Photos from the image-classification dataset "data" in the GitHub repository chamudithaNinety9/ResearchProject. Its 3 classes are: fox, leopard, wild boar.

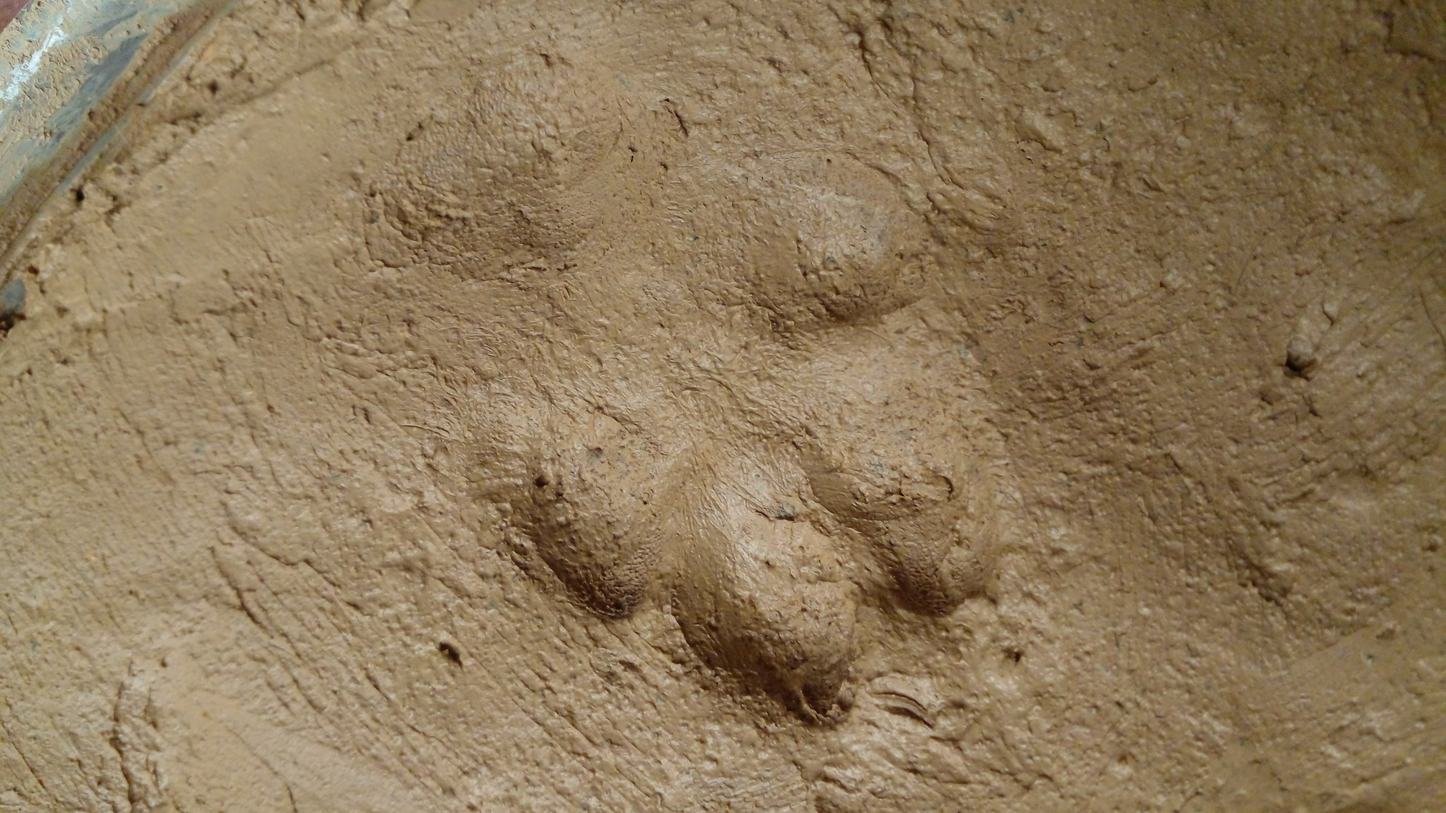
Label: fox

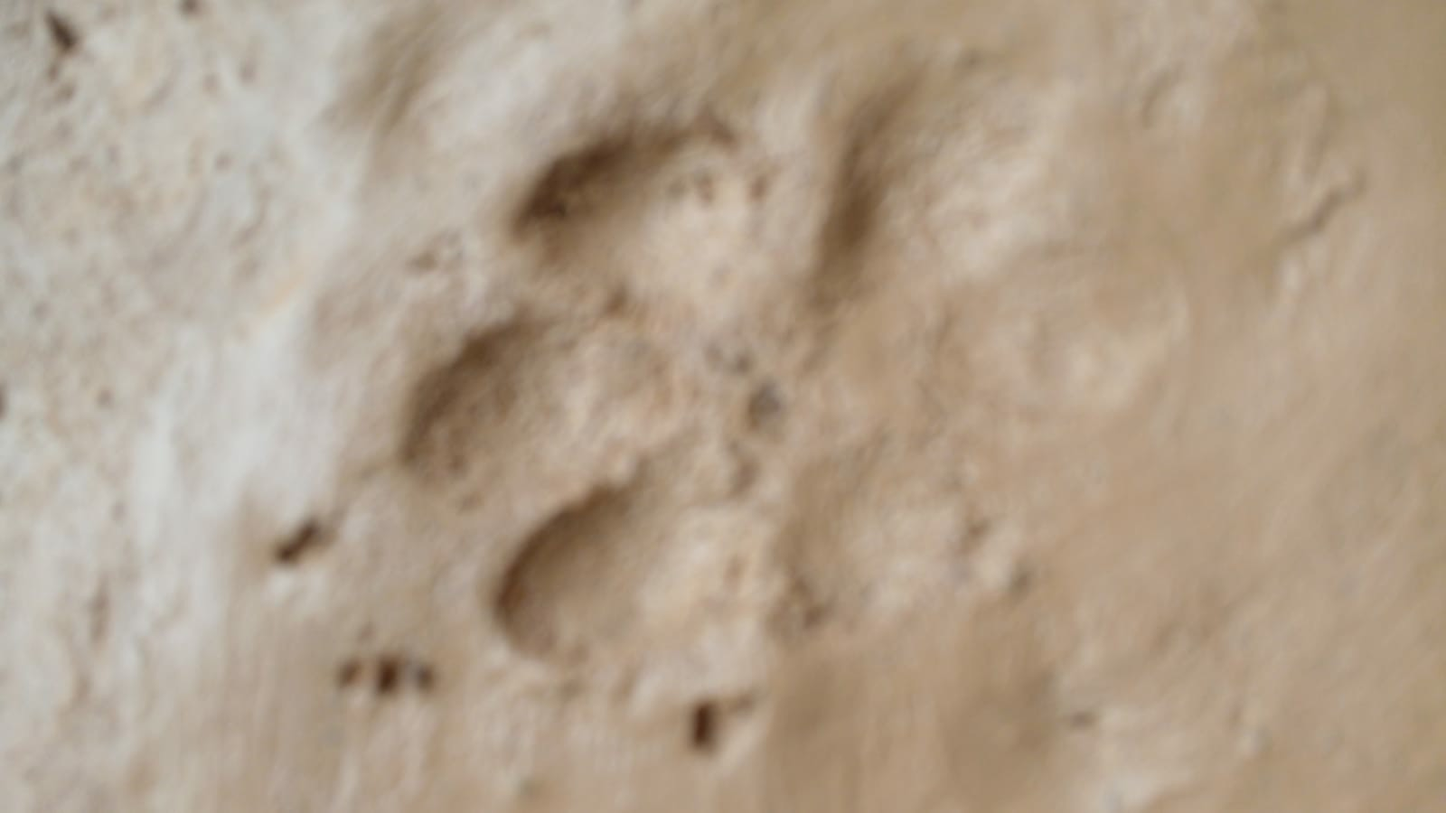
Label: fox

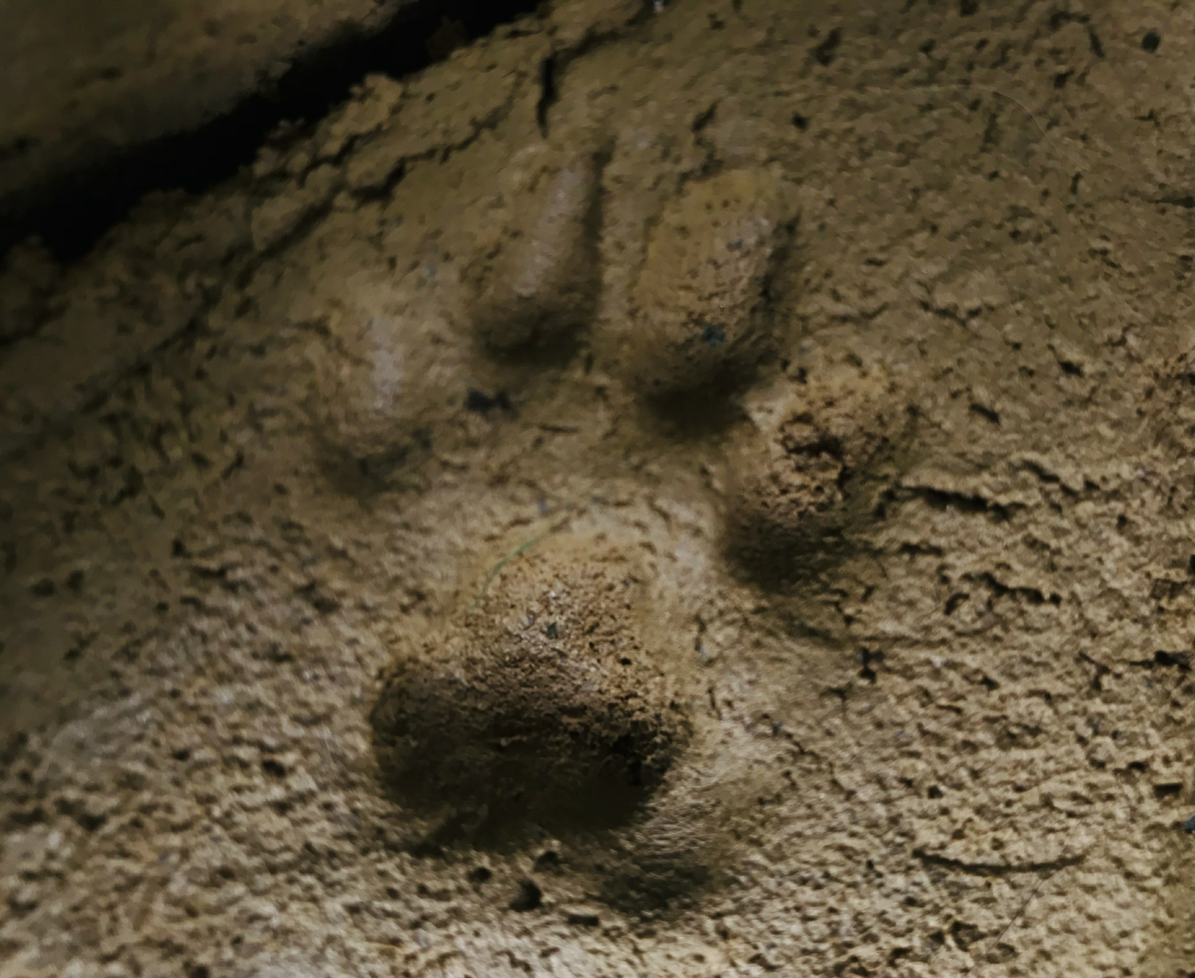
Label: leopard

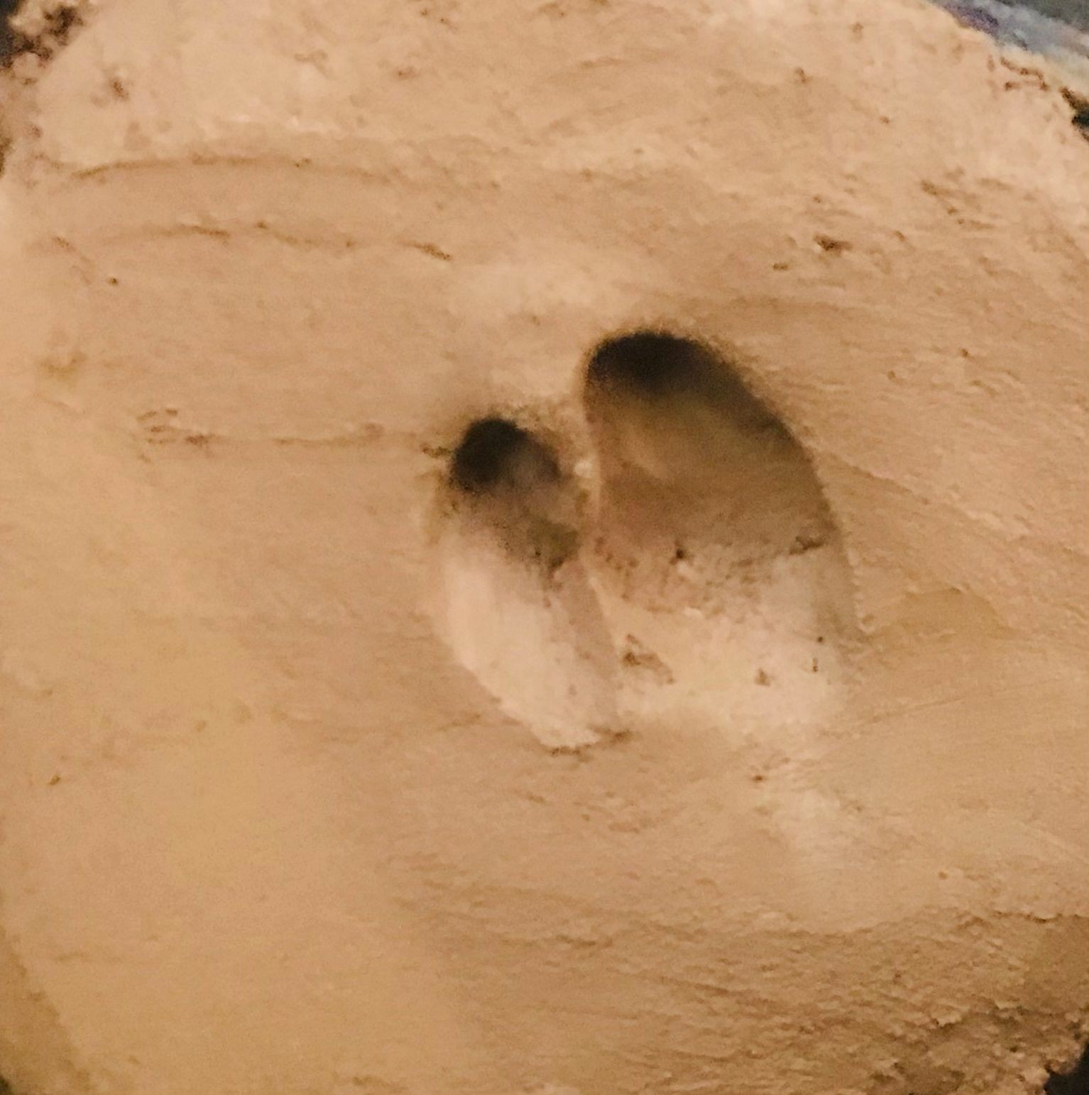
Label: wild boar

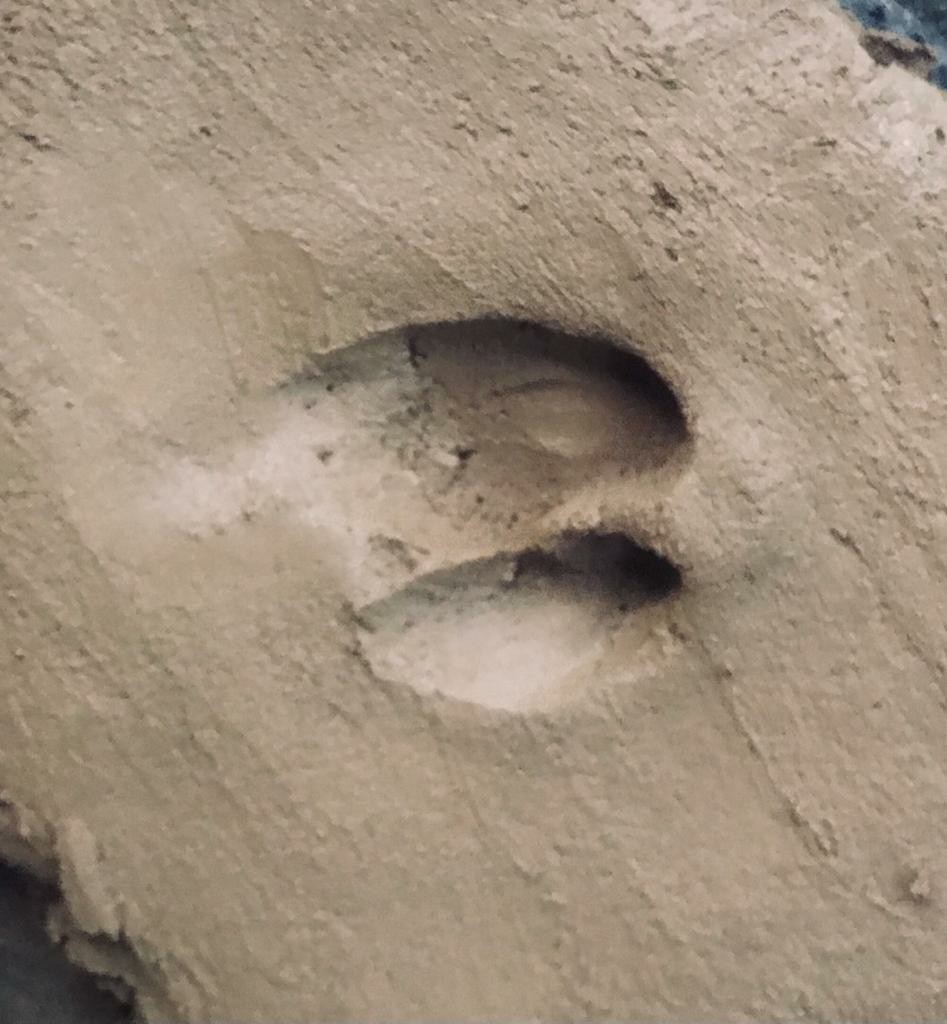
Label: wild boar

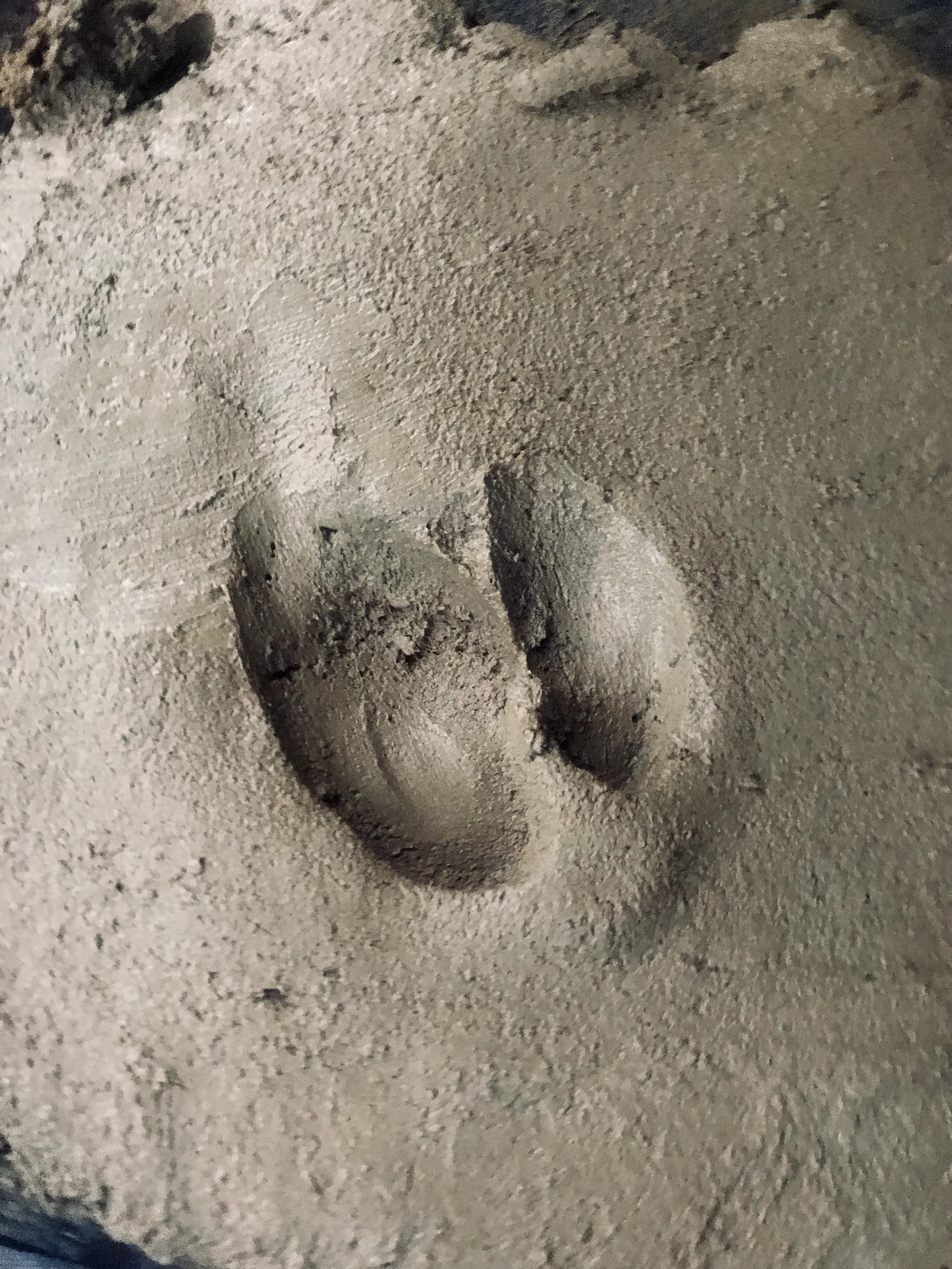
Label: wild boar
